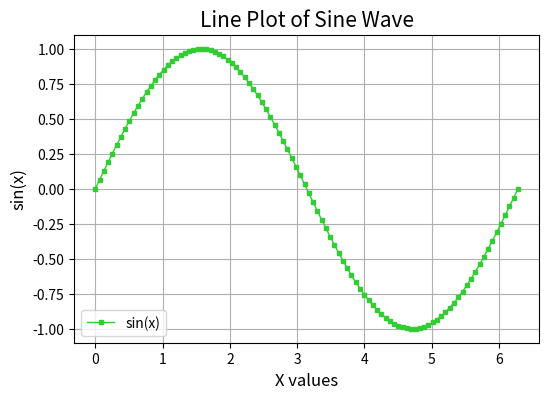
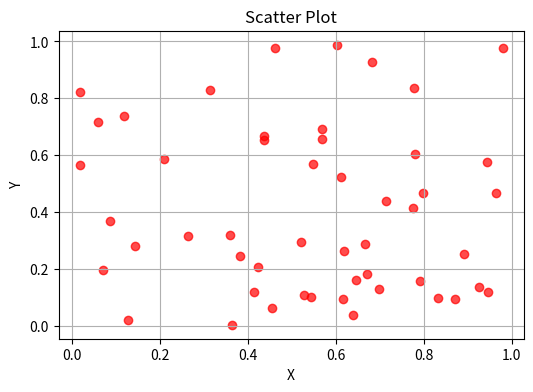
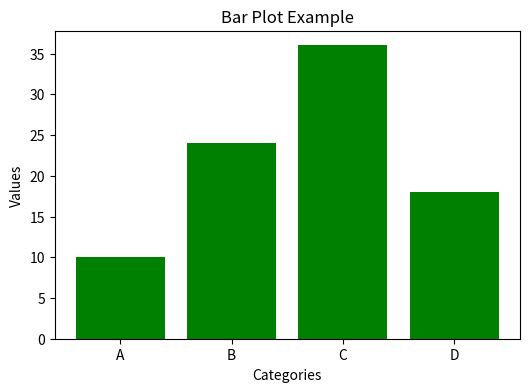
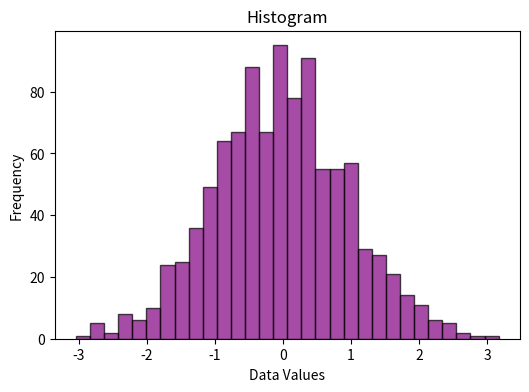
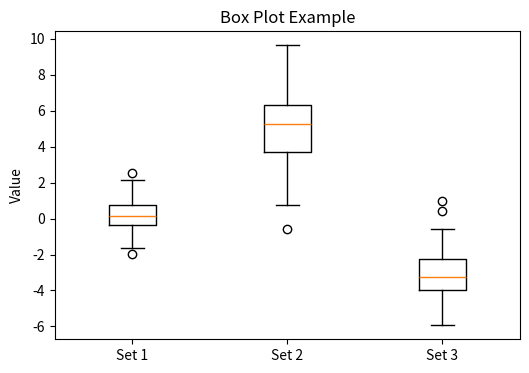
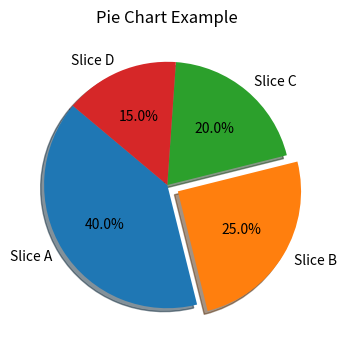
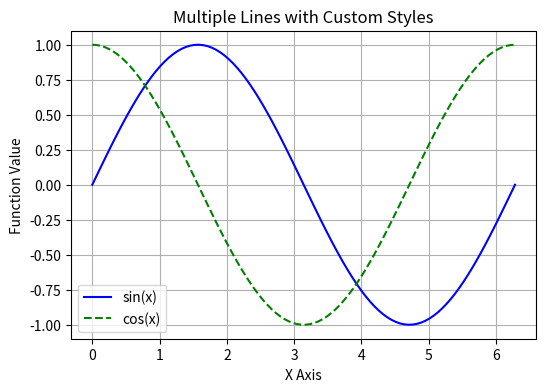
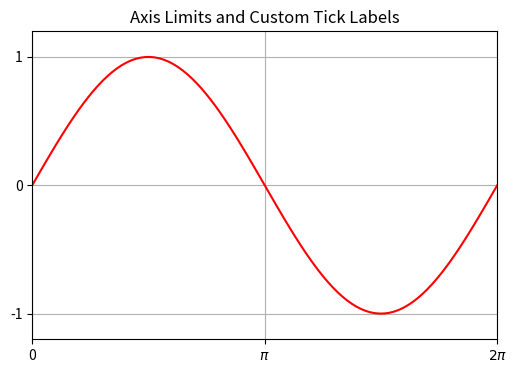
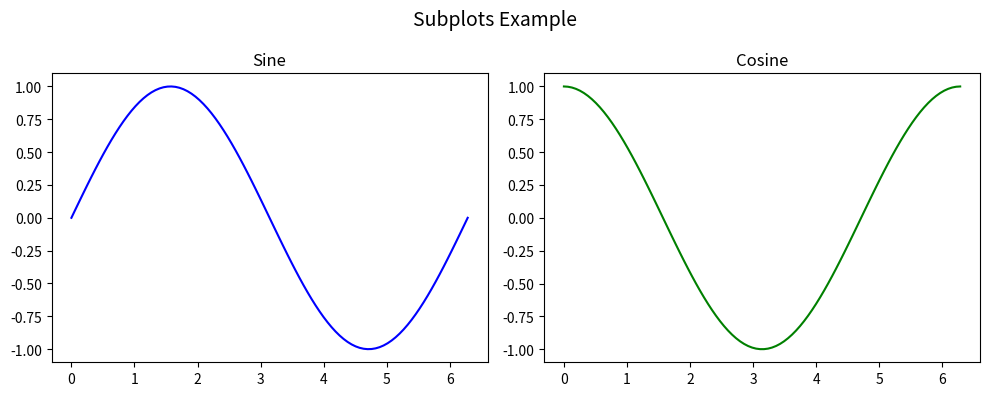
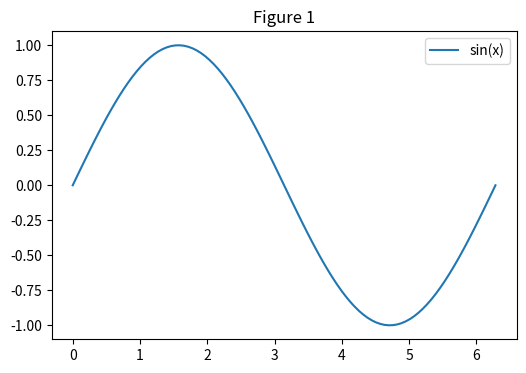
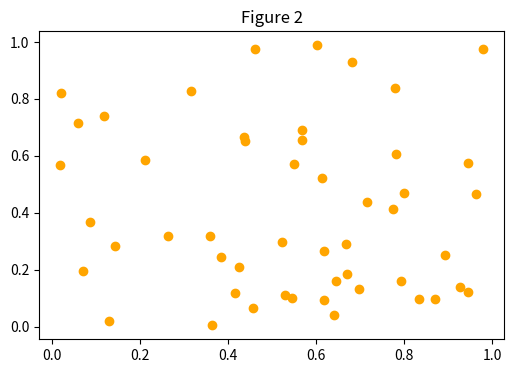
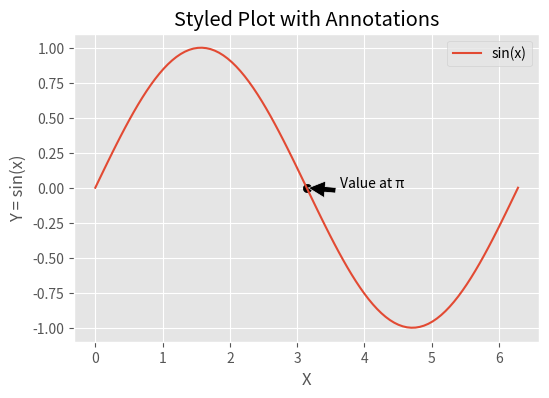
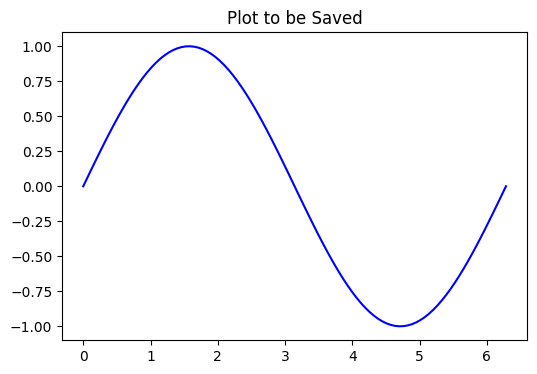
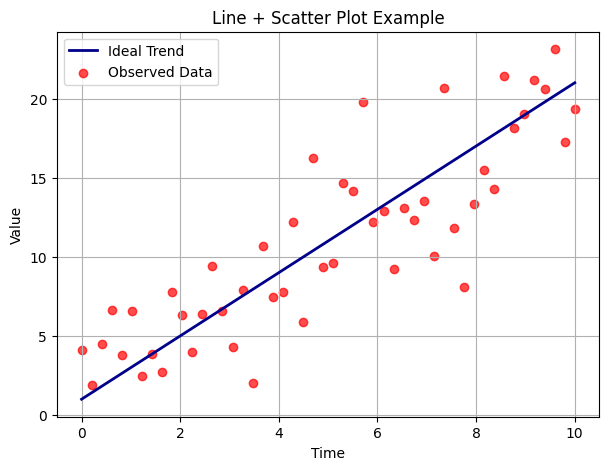

Generate these figures, in order, with matplotlib:
import matplotlib
print("Matplotlib version:", matplotlib.__version__)

# -----------------------------------------------------------------------
# 1. IMPORTS & BASIC SETUP
# -----------------------------------------------------------------------
import matplotlib.pyplot as plt
import numpy as np

# %matplotlib inline  # Uncomment if needed in a Jupyter environment

# Sample data for demonstration
x = np.linspace(0, 2*np.pi, 100)
y = np.sin(x)

# y

# -----------------------------------------------------------------------
# 2.1 LINE PLOT
# -----------------------------------------------------------------------
plt.figure(figsize=(6, 4))    # Create a new figure with custom size
plt.plot(x, y, label='sin(x)', color='limegreen', linestyle='-', marker="s", ms=3, linewidth=1)
plt.title("Line Plot of Sine Wave", fontsize=15)
plt.xlabel("X values", fontsize=12)
plt.ylabel("sin(x)", fontsize=12)
plt.legend(loc=3)                  # Show a legend
plt.grid(True)               # Add grid lines for better readability
plt.show()                   # Display the plot

# -----------------------------------------------------------------------
# 2.2 SCATTER PLOT
# -----------------------------------------------------------------------
# Generating some random data for demonstration
np.random.seed(0)
x_scatter = np.random.rand(50)
y_scatter = np.random.rand(50)

plt.figure(figsize=(6, 4))
plt.scatter(x_scatter, y_scatter, c='red', marker='o', alpha=0.7)
plt.title("Scatter Plot")
plt.xlabel("X")
plt.ylabel("Y")
plt.grid(True)
plt.show()

# -----------------------------------------------------------------------
# 2.3 BAR PLOT
# -----------------------------------------------------------------------
categories = ['A', 'B', 'C', 'D']
values = [10, 24, 36, 18]

plt.figure(figsize=(6, 4))
plt.bar(categories, values, color='green')
plt.title("Bar Plot Example")
plt.xlabel("Categories")
plt.ylabel("Values")
plt.show()

# -----------------------------------------------------------------------
# 2.4 HISTOGRAM
# -----------------------------------------------------------------------
data = np.random.randn(1000)  # Normal distribution
plt.figure(figsize=(6, 4))
plt.hist(data, bins=30, color='purple', alpha=0.7, edgecolor='black')
plt.title("Histogram")
plt.xlabel("Data Values")
plt.ylabel("Frequency")
plt.show()

# -----------------------------------------------------------------------
# 2.5 BOX PLOT
# -----------------------------------------------------------------------
# Creating multiple datasets to show box plots side by side
data1 = np.random.normal(0, 1, 100)
data2 = np.random.normal(5, 2, 100)
data3 = np.random.normal(-3, 1.5, 100)

plt.figure(figsize=(6, 4))
plt.boxplot([data1, data2, data3], tick_labels=['Set 1','Set 2','Set 3'])
plt.title("Box Plot Example")
plt.ylabel("Value")
plt.show()

# -----------------------------------------------------------------------
# 2.6 PIE CHART
# -----------------------------------------------------------------------
slices = [40, 25, 20, 15]
labels = ['Slice A', 'Slice B', 'Slice C', 'Slice D']
explode = (0, 0.1, 0, 0)  # Offset the 2nd slice a bit

plt.figure(figsize=(6, 4))
plt.pie(slices, labels=labels, explode=explode, autopct='%1.1f%%',
        shadow=True, startangle=140)
plt.title("Pie Chart Example")
plt.show()



# -----------------------------------------------------------------------
# 3.1 TITLES, LABELS, LEGENDS, COLORS, AND LINE STYLES
# -----------------------------------------------------------------------
# Example with multiple lines, customizing styles
plt.figure(figsize=(6, 4))
plt.plot(x, np.sin(x), label='sin(x)', color='blue', linestyle='-')
plt.plot(x, np.cos(x), label='cos(x)', color='green', linestyle='--')

# Adding title, x/y labels, legend
plt.title("Multiple Lines with Custom Styles")
plt.xlabel("X Axis")
plt.ylabel("Function Value")
plt.legend()
plt.grid(True)
plt.show()

# -----------------------------------------------------------------------
# 3.2 AXIS LIMITS AND TICK CUSTOMIZATION
# -----------------------------------------------------------------------
plt.figure(figsize=(6, 4))
plt.plot(x, y, color='red')

# Manually set x and y axis limits
plt.xlim(0, 2*np.pi)
plt.ylim(-1.2, 1.2)

plt.title("Axis Limits and Custom Tick Labels")
# plt.xticks([0, np.pi, 2*np.pi], ['0', 'π', '2π'])  # Custom X tick labels

plt.xticks([0, np.pi, 2*np.pi], ['0', r'$\pi$', r'$2\pi$'])  # Custom X tick labels

plt.yticks([-1, 0, 1])
plt.grid(True)
plt.show()



# -----------------------------------------------------------------------
# 4.1 SUBPLOTS (SIDE BY SIDE)
# -----------------------------------------------------------------------
fig, axes = plt.subplots(nrows=1, ncols=2, figsize=(10, 4))

# First subplot
axes[0].plot(x, np.sin(x), color='blue')
axes[0].set_title("Sine")

# Second subplot
axes[1].plot(x, np.cos(x), color='green')
axes[1].set_title("Cosine")

plt.suptitle("Subplots Example", fontsize=14)
plt.tight_layout()
plt.show()



# -----------------------------------------------------------------------
# 4.2 MULTIPLE FIGURES
# -----------------------------------------------------------------------
# Figure 1
plt.figure(figsize=(6, 4))
plt.plot(x, y, label='sin(x)')
plt.title("Figure 1")
plt.legend()
plt.show()

# Figure 2
plt.figure(figsize=(6, 4))
plt.scatter(x_scatter, y_scatter, c='orange')
plt.title("Figure 2")
plt.show()





# -----------------------------------------------------------------------
# 5.1 USING A BUILT-IN STYLE AND ANNOTATIONS
# -----------------------------------------------------------------------
plt.style.use('ggplot')  # Switch to ggplot style

plt.figure(figsize=(6, 4))
plt.plot(x, y, label='sin(x)')

# Annotate a specific point
x_point = np.pi
y_point = np.sin(x_point)
plt.scatter(x_point, y_point, color='black')
plt.annotate('Value at π', xy=(x_point, y_point),
             xytext=(x_point+0.5, y_point),
             arrowprops=dict(facecolor='black', shrink=0.05))

plt.title("Styled Plot with Annotations")
plt.xlabel("X")
plt.ylabel("Y = sin(x)")
plt.legend()
plt.show()

# Revert to default style for subsequent plots
plt.style.use('default')



# -----------------------------------------------------------------------
# 6.1 SAVING A PLOT
# -----------------------------------------------------------------------
plt.figure(figsize=(6, 4))
plt.plot(x, np.sin(x), color='blue')
plt.title("Plot to be Saved")

# Uncomment this line to actually save the figure locally
plt.savefig('my_plot.png', dpi=300, bbox_inches='tight')

plt.show()





# -----------------------------------------------------------------------
# 8.1 PRACTICAL EXAMPLE
# -----------------------------------------------------------------------
# Synthetic data
time = np.linspace(0, 10, 50)
values_line = 2 * time + 1
values_scatter = values_line + np.random.normal(0, 3, size=time.size)

plt.figure(figsize=(7, 5))
plt.plot(time, values_line, label='Ideal Trend', color='darkblue', linewidth=2)
plt.scatter(time, values_scatter, label='Observed Data', color='red', alpha=0.7)

plt.title("Line + Scatter Plot Example")
plt.xlabel("Time")
plt.ylabel("Value")
plt.legend()
plt.grid(True)
plt.show()


              
